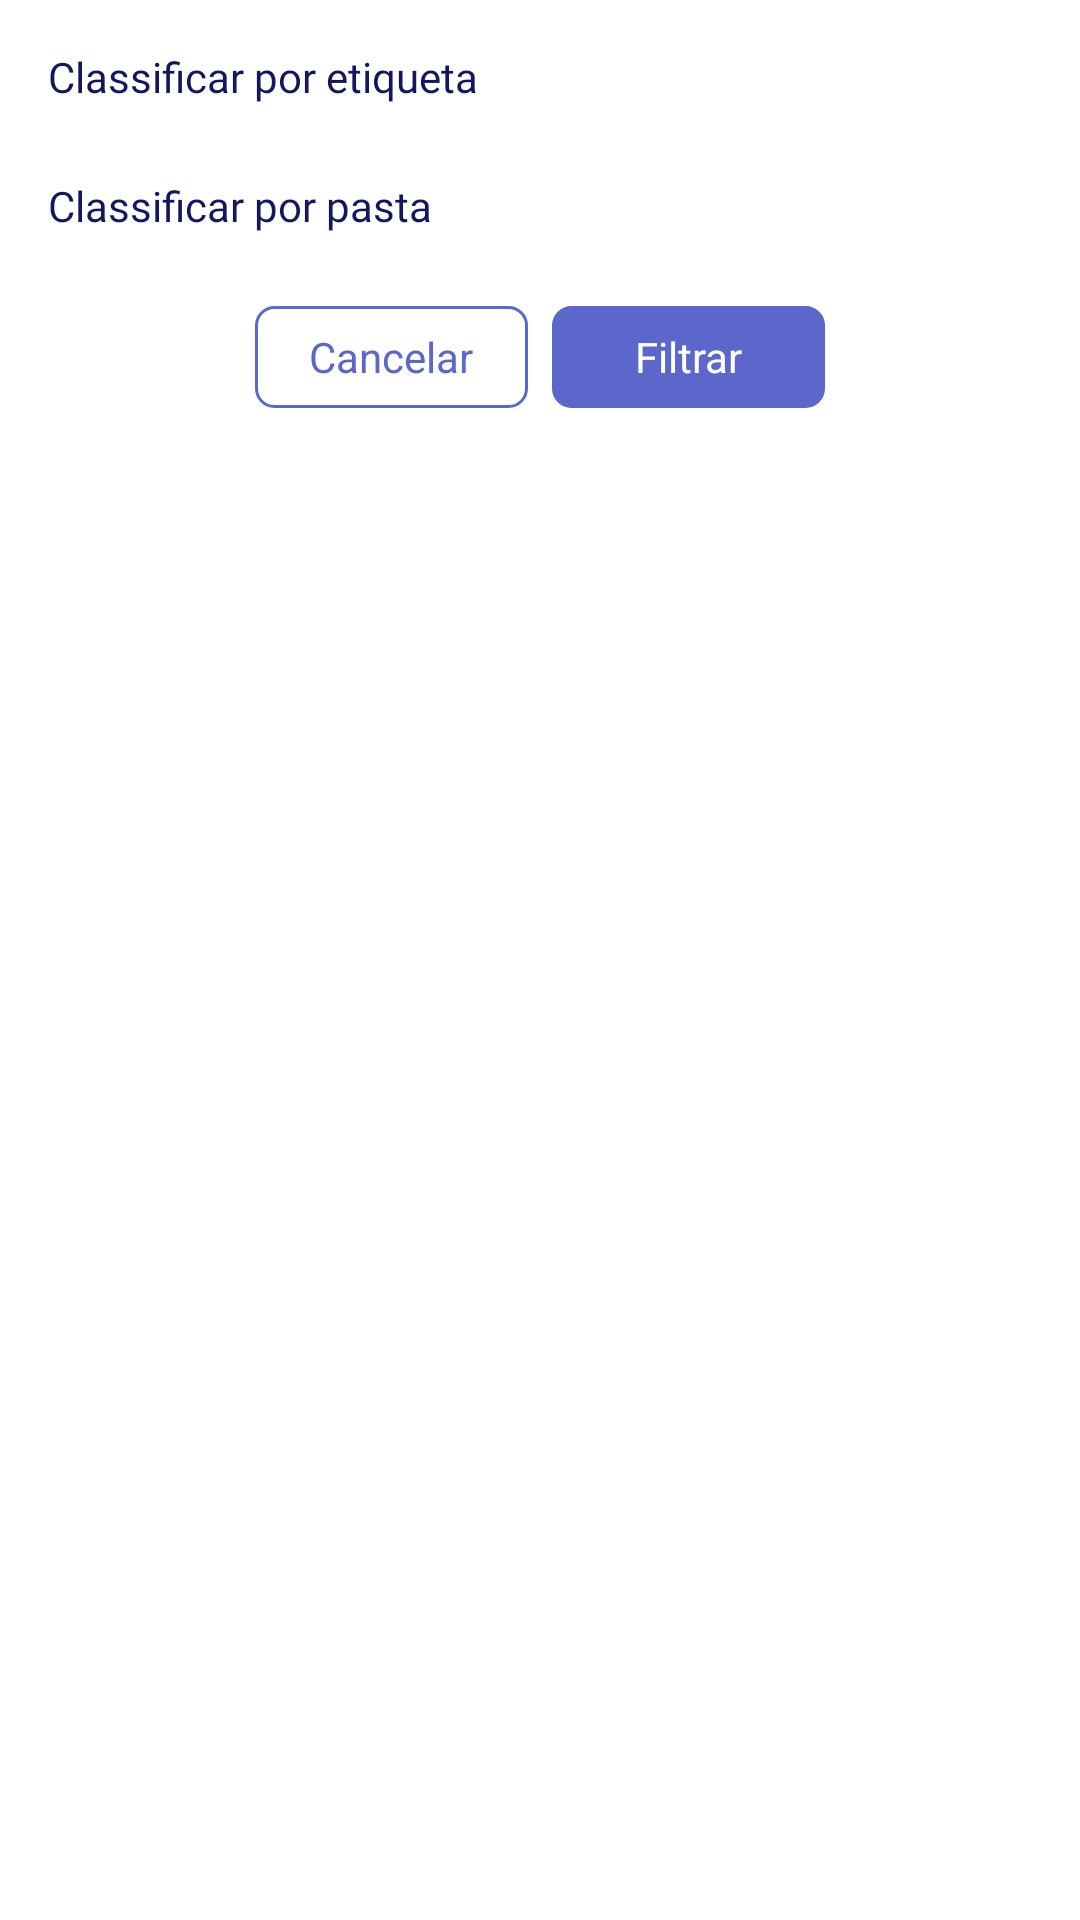

Produce the Android XML layout that renders to this screen, including the resource entries it uses.
<!-- AndroidManifest.xml: application theme Theme.ToDoApp -->
<!-- res/layout/dialog_filter.xml -->
<?xml version="1.0" encoding="utf-8"?>
<androidx.constraintlayout.widget.ConstraintLayout xmlns:android="http://schemas.android.com/apk/res/android"
    xmlns:app="http://schemas.android.com/apk/res-auto"
    xmlns:tools="http://schemas.android.com/tools"
    android:layout_width="wrap_content"
    android:layout_height="wrap_content"
    android:padding="16dp">

    <TextView
        android:id="@+id/filterSortTagText"
        style="@style/TextViewBlueNormal"
        android:text="@string/filter_sort_tag"
        app:layout_constraintStart_toStartOf="parent"
        app:layout_constraintTop_toTopOf="parent" />

    <androidx.recyclerview.widget.RecyclerView
        android:id="@+id/filterTagRV"
        android:layout_width="match_parent"
        android:layout_height="wrap_content"
        android:layout_marginTop="8dp"
        android:orientation="horizontal"
        app:layoutManager="androidx.recyclerview.widget.LinearLayoutManager"
        app:layout_constraintTop_toBottomOf="@id/filterSortTagText"
        tools:itemCount="3"
        tools:listitem="@layout/item_tag" />

    <TextView
        android:id="@+id/filterSortFolderText"
        style="@style/TextViewBlueNormal"
        android:layout_marginTop="16dp"
        android:text="@string/filter_sort_folder"
        app:layout_constraintStart_toStartOf="parent"
        app:layout_constraintTop_toBottomOf="@id/filterTagRV" />

    <androidx.recyclerview.widget.RecyclerView
        android:id="@+id/filterFolderRV"
        android:layout_width="match_parent"
        android:layout_height="wrap_content"
        android:layout_marginTop="8dp"
        android:orientation="horizontal"
        app:layoutManager="androidx.recyclerview.widget.LinearLayoutManager"
        app:layout_constraintTop_toBottomOf="@id/filterSortFolderText"
        tools:itemCount="3"
        tools:listitem="@layout/item_tag_wide" />

    <LinearLayout
        android:id="@+id/filterButtonsLL"
        android:layout_width="wrap_content"
        android:layout_height="wrap_content"
        android:layout_marginTop="16dp"
        android:orientation="horizontal"
        app:layout_constraintEnd_toEndOf="parent"
        app:layout_constraintStart_toStartOf="parent"
        app:layout_constraintTop_toBottomOf="@id/filterFolderRV">

        <TextView
            android:textColor="@color/purple_primary"
            android:textAlignment="center"
            android:layout_gravity="center"
            android:gravity="center"
            android:background="@drawable/background_filter_button"
            android:textSize="14sp"
            android:layout_marginEnd="8dp"
            android:id="@+id/filterCancelButton"
            android:layout_width="91dp"
            android:layout_height="34dp"
            android:text="@string/cancel" />

        <TextView
            android:backgroundTint="@color/purple_primary"
            android:textColor="@color/white"
            android:textAlignment="center"
            android:layout_gravity="center"
            android:gravity="center"
            android:background="@drawable/background_filter_button"
            android:textSize="14sp"
            android:id="@+id/filterYesButton"
            android:layout_width="91dp"
            android:layout_height="34dp"
            android:text="@string/filter" />
    </LinearLayout>


</androidx.constraintlayout.widget.ConstraintLayout>
<!-- res/layout/item_tag.xml (included above) -->
<?xml version="1.0" encoding="utf-8"?>
<androidx.constraintlayout.widget.ConstraintLayout xmlns:android="http://schemas.android.com/apk/res/android"
    xmlns:app="http://schemas.android.com/apk/res-auto"
    android:layout_width="wrap_content"
    android:layout_height="wrap_content"
    android:layout_marginHorizontal="2dp"
    android:paddingVertical="2dp">

    <CheckBox
        android:id="@+id/itemTagName"
        android:layout_width="75dp"
        android:layout_height="wrap_content"
        android:background="@drawable/background_tag_green"
        android:button="@null"
        android:text="@string/tag_placeholder"
        android:textAlignment="center"
        android:textColor="@color/tag_text_green"
        android:textSize="14sp"
        app:layout_constraintBottom_toBottomOf="parent"
        app:layout_constraintEnd_toEndOf="parent"
        app:layout_constraintStart_toStartOf="parent"
        app:layout_constraintTop_toTopOf="parent" />

</androidx.constraintlayout.widget.ConstraintLayout>
<!-- res/layout/item_tag_wide.xml (included above) -->
<?xml version="1.0" encoding="utf-8"?>
<androidx.constraintlayout.widget.ConstraintLayout xmlns:android="http://schemas.android.com/apk/res/android"
    xmlns:app="http://schemas.android.com/apk/res-auto"
    android:id="@+id/itemTagRoot"
    android:layout_width="wrap_content"
    android:layout_height="wrap_content"
    android:layout_marginHorizontal="2dp"
    android:background="@drawable/background_tag_green"
    android:paddingHorizontal="10dp"
    android:paddingVertical="2dp">

    <TextView
        android:id="@+id/itemTagName"
        style="@style/TextViewBlueNormal"
        android:paddingHorizontal="8dp"
        android:text="@string/tag_placeholder"
        android:textColor="@color/tag_text_green"
        android:textSize="12sp"
        app:layout_constraintBottom_toBottomOf="parent"
        app:layout_constraintEnd_toEndOf="parent"
        app:layout_constraintStart_toStartOf="parent"
        app:layout_constraintTop_toTopOf="parent" />

</androidx.constraintlayout.widget.ConstraintLayout>
<!-- resources referenced by this layout -->
<resources>
  <color name="purple_primary">#5B67CA</color>
  <color name="tag_text_green">#1EC1C3</color>
  <color name="white">#FFFFFFFF</color>
  <!-- drawable background_filter_button (drawable) -->
  <?xml version="1.0" encoding="utf-8"?>
  <shape android:shape="rectangle" xmlns:android="http://schemas.android.com/apk/res/android">
      <stroke android:color="@color/purple_primary" android:width="1dp" />
      <corners android:radius="@dimen/background_round_corners_dp" />
  </shape>
  <!-- drawable background_tag_green (drawable) -->
  <?xml version="1.0" encoding="utf-8"?>
  <shape xmlns:android="http://schemas.android.com/apk/res/android" android:shape="rectangle">
      <solid android:color="@color/tag_background_green" />
      <corners android:radius="22dp" />
  </shape>
  <string name="cancel">Cancelar</string>
  <string name="filter">Filtrar</string>
  <string name="filter_sort_folder">Classificar por pasta</string>
  <string name="filter_sort_tag">Classificar por etiqueta</string>
  <string name="tag_placeholder">Work</string>
  <style name="TextViewBlueNormal" parent="Widget.MaterialComponents.TextView">
          <item name="android:layout_height">wrap_content</item>
          <item name="android:layout_width">wrap_content</item>
          <item name="android:textColor">@color/blue_text</item>
          <item name="android:textSize">14sp</item>
          <item name="android:fontFamily">@font/hind_siliguri_light</item>
      </style>
  <style name="Theme.ToDoApp" parent="Theme.MaterialComponents.Light.NoActionBar">
          
          <item name="colorPrimary">@color/purple_primary</item>
          <item name="colorPrimaryVariant">@color/purple_full</item>
          <item name="colorOnPrimary">@color/white</item>
          
          <item name="colorSecondary">@color/purple_primary</item>
          <item name="colorSecondaryVariant">@color/purple_full</item>
          <item name="colorOnSecondary">@color/white</item>
          
          <item name="android:statusBarColor">@color/white</item>
          
          <item name="android:buttonStyle">@style/customButton</item>
      </style>
  <dimen name="background_round_corners_dp">6dp</dimen>
  <color name="tag_background_green">#D1FEFF</color>
  <color name="blue_text">#12175E</color>
  <color name="purple_full">#8F99EB</color>
  <!-- drawable button (drawable) -->
  <?xml version="1.0" encoding="utf-8"?>
  <selector xmlns:android="http://schemas.android.com/apk/res/android">
      <item android:state_focused="true" android:state_pressed="false" android:drawable="@drawable/button_enabled" />
      <item android:state_focused="true" android:state_pressed="true" android:drawable="@drawable/button_pressed" />
      <item android:state_focused="false" android:state_pressed="true" android:drawable="@drawable/button_pressed" />
      <item android:drawable="@drawable/button_enabled" />
  </selector>
  <!-- drawable button_enabled (drawable) -->
  <?xml version="1.0" encoding="utf-8"?>
  <shape xmlns:android="http://schemas.android.com/apk/res/android"
      android:shape="rectangle">
      <solid android:color="@color/purple_primary" />
      <corners android:radius="@dimen/button_radius" />
  </shape>
  <!-- drawable button_pressed (drawable) -->
  <?xml version="1.0" encoding="utf-8"?>
  <shape xmlns:android="http://schemas.android.com/apk/res/android" android:shape="rectangle">
      <solid android:color="@color/purple_full" />
      <corners android:radius="@dimen/button_radius" />
  </shape>
  <dimen name="button_radius">14dp</dimen>
</resources>
